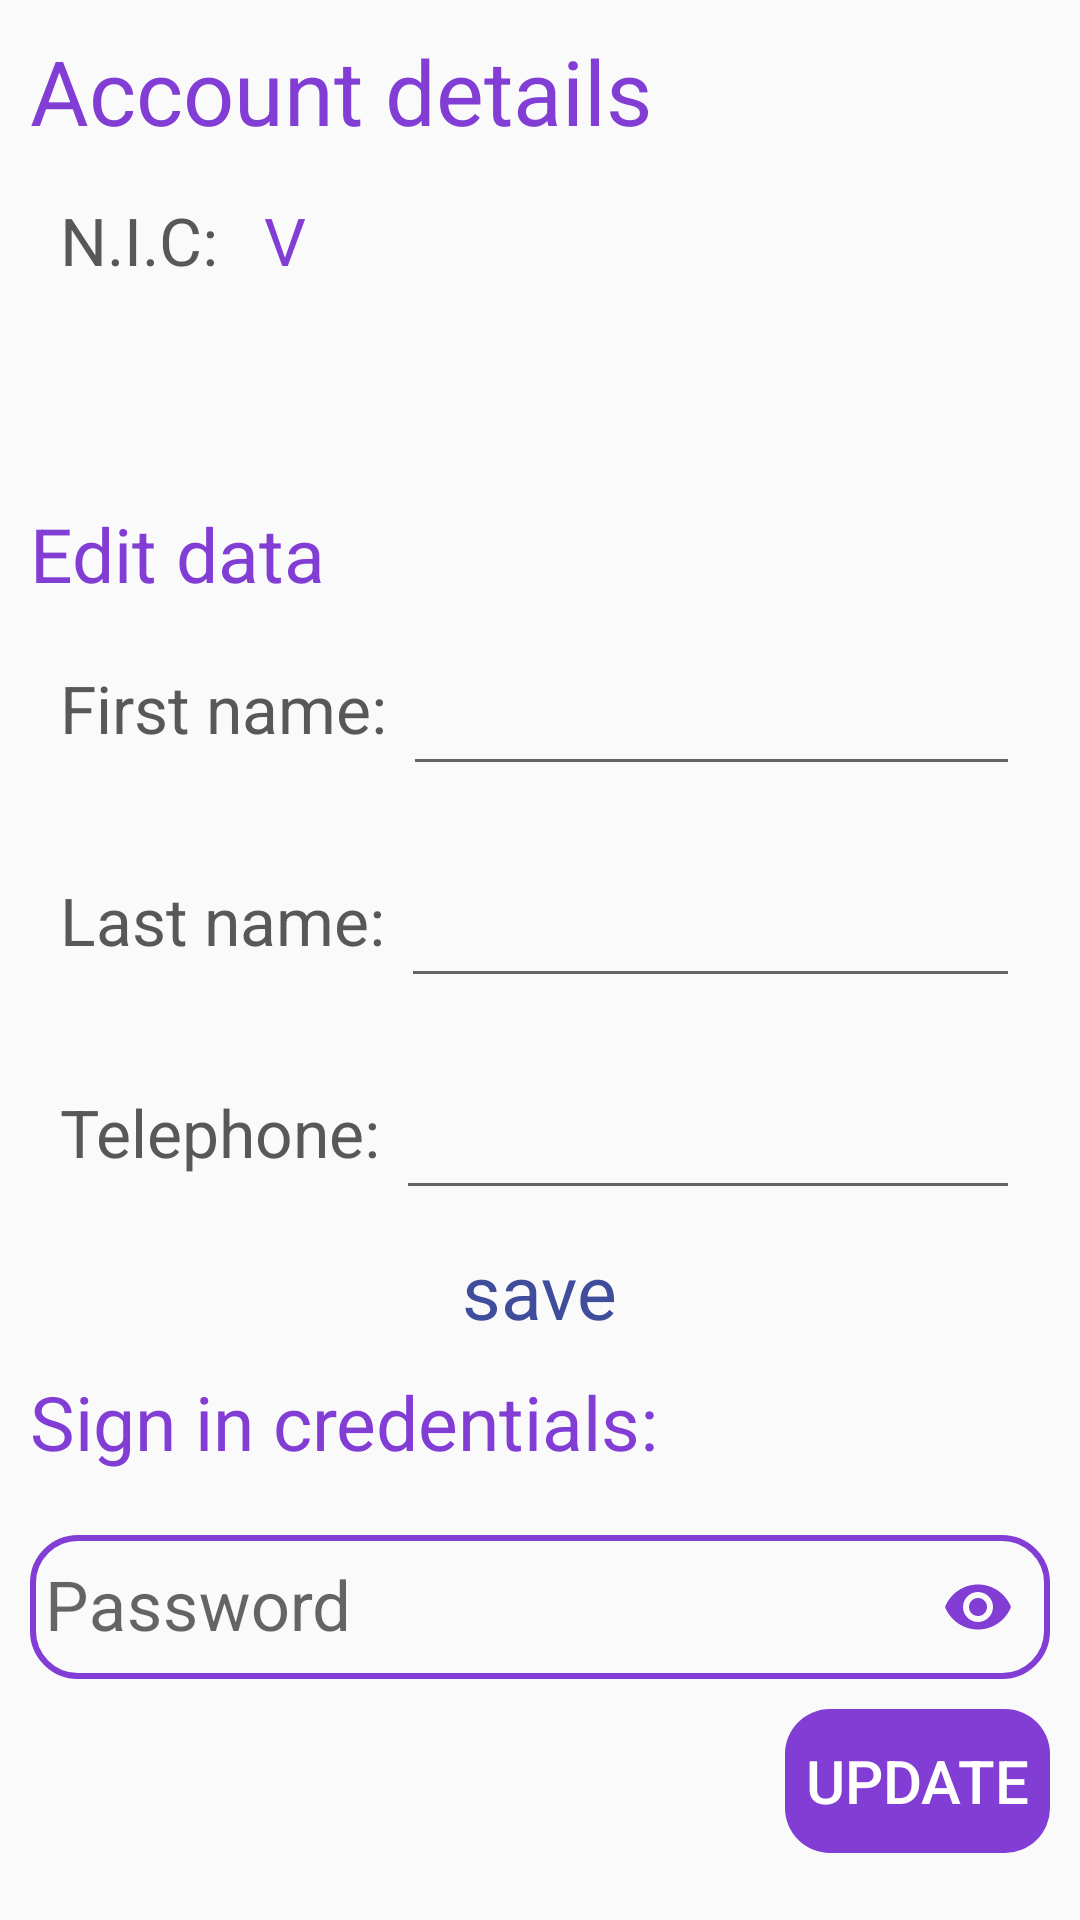

Layout XML and referenced resources for this Android screen:
<!-- AndroidManifest.xml: application theme Theme.VacationApp -->
<!-- res/layout/activity_account.xml -->
<?xml version="1.0" encoding="utf-8"?>
<RelativeLayout xmlns:android="http://schemas.android.com/apk/res/android"
    xmlns:app="http://schemas.android.com/apk/res-auto"
    xmlns:tools="http://schemas.android.com/tools"
    android:layout_width="match_parent"
    android:layout_height="match_parent"
    tools:context=".AccountActivity"
    android:orientation="vertical"
    android:padding="10dp"
    android:backgroundTint="@color/white">

    <TextView
        android:id="@+id/accountActivity"
        android:layout_width="wrap_content"
        android:layout_height="wrap_content"
        android:text="Account details"
        android:textSize="30sp"
        android:textColor="#813DD4"
        android:layout_alignParentTop="true"/>

    <TextView
        android:id="@+id/nicD"
        android:layout_below="@+id/accountActivity"
        android:layout_width="wrap_content"
        android:layout_height="wrap_content"
        android:text="N.I.C: "
        android:textSize="22sp"
        android:textColor="#585759"
        android:paddingVertical="10dp"
        android:layout_marginVertical="5dp"
        android:layout_marginStart="10dp"/>

    <TextView
        android:id="@+id/nic"
        android:layout_below="@+id/accountActivity"
        android:layout_width="wrap_content"
        android:layout_height="wrap_content"
        android:layout_toEndOf="@+id/nicD"
        android:inputType="numberDecimal"
        android:paddingVertical="10dp"
        android:layout_marginVertical="5dp"
        android:paddingStart="5dp"
        android:textSize="23sp"
        android:textColor="#585759"
        android:layout_marginEnd="5dp"/>

    <TextView
        android:id="@+id/nicV"
        android:layout_below="@id/accountActivity"
        android:layout_above="@id/credentials"
        android:layout_toEndOf="@+id/nic"
        android:layout_width="wrap_content"
        android:layout_height="wrap_content"
        android:text="V"
        android:textSize="22sp"
        android:layout_marginTop="15dp"
        android:layout_marginEnd="5dp"
        android:textColor="#813DD4"/>

    <TextView
        android:id="@+id/email"
        android:layout_below="@+id/nic"
        android:layout_width="match_parent"
        android:layout_height="wrap_content"
        android:text=""
        android:paddingVertical="10dp"
        android:layout_marginStart="10dp"
        android:textColor="#585759"
        android:textSize="23sp"/>

    <TextView
        android:id="@+id/editData"
        android:layout_below="@+id/email"
        android:layout_width="wrap_content"
        android:layout_height="wrap_content"
        android:text="Edit data"
        android:textSize="25sp"
        android:textColor="#813DD4"
        android:layout_marginTop="6dp"/>

    <TextView
        android:id="@+id/Fname"
        android:layout_below="@+id/editData"
        android:layout_width="wrap_content"
        android:layout_height="wrap_content"
        android:text="First name: "
        android:textSize="22sp"
        android:textColor="#585759"
        android:paddingVertical="10dp"
        android:layout_marginStart="10dp"
        android:layout_marginTop="10dp"
        android:layout_marginBottom="10dp"/>

    <EditText
        android:id="@+id/firstName"
        android:layout_below="@+id/editData"
        android:layout_toEndOf="@+id/Fname"
        android:layout_width="match_parent"
        android:layout_height="wrap_content"
        android:inputType="textCapWords"
        android:paddingVertical="10dp"
        android:layout_marginVertical="10dp"
        android:paddingStart="5dp"
        android:layout_marginEnd="10dp"
        android:textSize="23sp"
        android:textColor="#585759"/>

    <TextView
        android:id="@+id/Lname"
        android:layout_below="@+id/firstName"
        android:layout_width="wrap_content"
        android:layout_height="wrap_content"
        android:text="Last name: "
        android:textSize="22sp"
        android:textColor="#585759"
        android:paddingVertical="10dp"
        android:layout_marginStart="10dp"
        android:layout_marginVertical="10dp"/>

    <EditText
        android:id="@+id/lastName"
        android:layout_below="@+id/firstName"
        android:layout_width="match_parent"
        android:layout_height="wrap_content"
        android:layout_toEndOf="@+id/Lname"
        android:inputType="textCapWords"
        android:paddingVertical="10dp"
        android:layout_marginVertical="10dp"
        android:paddingStart="5dp"
        android:layout_marginEnd="10dp"
        android:textSize="23sp"
        android:textColor="#585759"/>

    <TextView
        android:id="@+id/Tele"
        android:layout_below="@+id/lastName"
        android:layout_width="wrap_content"
        android:layout_height="wrap_content"
        android:text="Telephone: "
        android:textSize="22sp"
        android:textColor="#585759"
        android:paddingVertical="10dp"
        android:layout_marginStart="10dp"
        android:layout_marginVertical="10dp"/>

    <EditText
        android:id="@+id/telephone"
        android:layout_below="@+id/lastName"
        android:layout_width="match_parent"
        android:layout_height="wrap_content"
        android:layout_toEndOf="@+id/Tele"
        android:inputType="phone"
        android:paddingVertical="10dp"
        android:layout_marginVertical="10dp"
        android:paddingStart="5dp"
        android:layout_marginEnd="10dp"
        android:textSize="23sp"
        android:textColor="#585759"/>

    <TextView
        android:id="@+id/save"
        android:layout_below="@id/telephone"
        android:layout_width="wrap_content"
        android:layout_height="wrap_content"
        android:text="save"
        android:textSize="25sp"
        android:layout_centerHorizontal="true"
        android:clickable="true"
        android:focusable="true"
        android:textColor="@drawable/text_link_color"/>



    <TextView
        android:id="@+id/credentials"
        android:layout_below="@id/save"
        android:layout_width="wrap_content"
        android:layout_height="wrap_content"
        android:text="Sign in credentials:"
        android:textSize="25sp"
        android:textColor="#813DD4"
        android:layout_marginVertical="10dp"/>



    <com.google.android.material.textfield.TextInputLayout
        android:id="@+id/passwordEdit"
        android:layout_below="@+id/credentials"
        android:layout_width="match_parent"
        android:layout_height="wrap_content"
        app:passwordToggleEnabled="true"
        app:passwordToggleDrawable="@drawable/password_icon"
        app:passwordToggleTint="#813DD4">

        <com.google.android.material.textfield.TextInputEditText
            android:id="@+id/password"
            android:layout_width="match_parent"
            android:layout_height="match_parent"
            android:hint="Password"
            android:inputType="textPassword"
            android:paddingStart="5dp"
            android:textSize="23sp"
            android:layout_marginBottom="10dp"
            android:background="@drawable/edit_text_shape"/>

    </com.google.android.material.textfield.TextInputLayout>

    <Button
        android:id="@+id/login"
        android:layout_below="@+id/passwordEdit"
        android:layout_width="wrap_content"
        android:layout_height="wrap_content"
        android:layout_alignParentEnd="true"
        android:text="Update"
        android:textSize="20sp"
        android:paddingHorizontal="7dp"
        android:textColor="@drawable/btn_text_color"
        android:backgroundTint="#813DD4"
        android:background="@drawable/button_shape"/>

</RelativeLayout>
<!-- resources referenced by this layout -->
<resources>
  <!-- drawable btn_text_color (drawable) -->
  <?xml version="1.0" encoding="utf-8"?>
  <selector xmlns:android="http://schemas.android.com/apk/res/android">
  
      <item android:state_pressed="true" android:color="#C59BF8"/>
      <item android:state_enabled="true" android:color="#FFFFFF"/>
      <item android:state_enabled="true" android:color="#C59BF8"/>
  </selector>
  <!-- drawable button_shape (drawable) -->
  <?xml version="1.0" encoding="utf-8"?>
  <shape xmlns:android="http://schemas.android.com/apk/res/android">
  
      <corners android:radius="15dp"/>
      <stroke
          android:color="#813DD4"
          android:width="0dp"/>
  
  </shape>
  <!-- drawable edit_text_shape (drawable) -->
  <?xml version="1.0" encoding="utf-8"?>
  <shape xmlns:android="http://schemas.android.com/apk/res/android">
  
      <corners android:radius="15dp"/>
      <stroke android:color="#813DD4"
          android:width="2dp"/>
  
  </shape>
  <!-- drawable text_link_color (drawable) -->
  <?xml version="1.0" encoding="utf-8"?>
  <selector xmlns:android="http://schemas.android.com/apk/res/android">
  
      <item android:state_pressed="true" android:color="#0227F6"/>
      <item android:state_enabled="true" android:color="#3F4D9A"/>
      <item android:state_enabled="true" android:color="#0227F6"/>
  </selector>
  <style name="Theme.VacationApp" parent="Theme.AppCompat.Light.NoActionBar">
          
          <item name="colorPrimary">#C59BF8</item>
          <item name="colorPrimaryDark">#C59BF8</item>
          <item name="colorAccent">#C59BF8</item>
          
      </style>
  <!-- not gathered from this repository: default colours our renderer supplied (Android Studio template values) -->
  <color name="white">#FFFFFFFF</color>
</resources>
